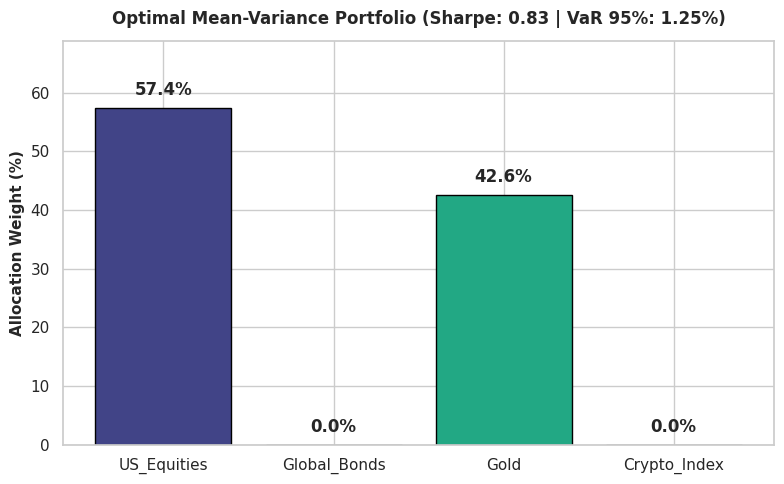

Reproduce this figure in Python.
import numpy as np
import pandas as pd
from scipy.optimize import minimize

def generate_synthetic_returns(n_days=1000, seed=42):
    np.random.seed(seed)
    assets = ['US_Equities', 'Global_Bonds', 'Gold', 'Crypto_Index']
    mean_returns = np.array([0.12, 0.04, 0.06, 0.25]) / 252

    # Synthetic covariance construction
    volatilities = np.array([0.18, 0.05, 0.15, 0.60]) / np.sqrt(252)
    corr_matrix = np.array([
        [1.00, -0.15,  0.10,  0.30],
        [-0.15, 1.00,  0.25, -0.05],
        [0.10,  0.25,  1.00,  0.05],
        [0.30, -0.05,  0.05,  1.00]
    ])
    cov_matrix = np.outer(volatilities, volatilities) * corr_matrix

    returns = np.random.multivariate_normal(mean_returns, cov_matrix, n_days)
    return pd.DataFrame(returns, columns=assets)

def optimize_portfolio(returns_df, risk_free_rate=0.02):
    mean_returns = returns_df.mean() * 252
    cov_matrix = returns_df.cov() * 252
    n_assets = len(mean_returns)

    def negative_sharpe(weights):
        p_return = np.dot(weights, mean_returns)
        p_vol = np.sqrt(np.dot(weights.T, np.dot(cov_matrix, weights)))
        return -(p_return - risk_free_rate) / p_vol

    constraints = ({'type': 'eq', 'fun': lambda w: np.sum(w) - 1})
    bounds = tuple((0.0, 1.0) for _ in range(n_assets))
    initial_weights = np.array([1.0 / n_assets] * n_assets)

    result = minimize(negative_sharpe, initial_weights, method='SLSQP', bounds=bounds, constraints=constraints)
    if not result.success:
        raise RuntimeError("Optimization failed to converge.")

    opt_weights = result.x
    opt_return = np.dot(opt_weights, mean_returns)
    opt_vol = np.sqrt(np.dot(opt_weights.T, np.dot(cov_matrix, opt_weights)))
    sharpe = (opt_return - risk_free_rate) / opt_vol

    # Historical Value at Risk (95%)
    portfolio_daily_returns = returns_df.dot(opt_weights)
    var_95 = -np.percentile(portfolio_daily_returns, 5)

    return {
        'weights': dict(zip(returns_df.columns, opt_weights)),
        'expected_return': opt_return,
        'volatility': opt_vol,
        'sharpe_ratio': sharpe,
        'var_95': var_95
    }

def render_allocation_chart(results, output_path='portfolio_allocation.png'):
    import matplotlib.pyplot as plt
    import seaborn as sns

    sns.set_theme(style="whitegrid")
    plt.figure(figsize=(8, 5))

    assets = list(results['weights'].keys())
    weights = [results['weights'][a] * 100 for a in assets]

    palette = sns.color_palette("viridis", len(assets))
    bars = plt.bar(assets, weights, color=palette, edgecolor='black', linewidth=1)

    plt.ylabel('Allocation Weight (%)', fontsize=11, fontweight='bold')
    plt.title(f"Optimal Mean-Variance Portfolio (Sharpe: {results['sharpe_ratio']:.2f} | VaR 95%: {results['var_95']*100:.2f}%)",
              fontsize=12, fontweight='bold', pad=12)
    plt.ylim(0, max(weights) * 1.2 if max(weights) > 0 else 100)

    for bar in bars:
        yval = bar.get_height()
        plt.text(bar.get_x() + bar.get_width()/2.0, yval + 1.5, f"{yval:.1f}%", ha='center', va='bottom', fontweight='bold')

    plt.tight_layout()
    plt.savefig(output_path, dpi=300)
    plt.close()

if __name__ == '__main__':
    data = generate_synthetic_returns()
    metrics = optimize_portfolio(data)
    print(f"[Engine Output] Optimized Sharpe Ratio: {metrics['sharpe_ratio']:.4f}")
    print(f"[Engine Output] 95% Daily VaR: {metrics['var_95']*100:.2f}%")
    render_allocation_chart(metrics)
    print("[Engine Output] Saved visual artifact: portfolio_allocation.png")
